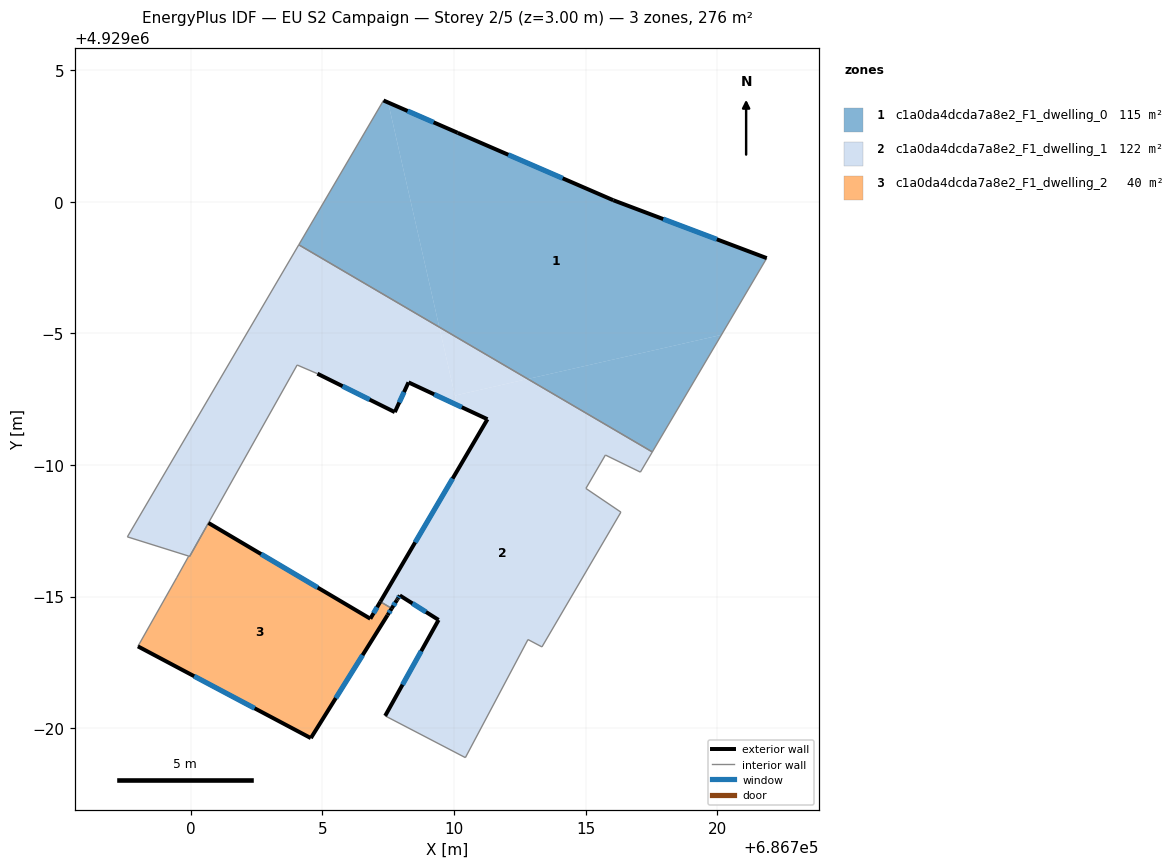
=== STOREY PLAN SPEC (per zone: floor XY polygon, exterior-wall plan segments, windows/doors) ===
zone 1: c1a0da4dcda7a8e2_F1_dwelling_0  (114.6 m²)
  floor: (686720.16, 4928994.94) (686721.88, 4928997.86) (686716.05, 4929000.05) (686710.14, 4929002.62) (686707.50, 4929003.77) (686709.44, 4928995.23) (686712.81, 4928993.26)
  floor: (686709.44, 4928995.23) (686707.50, 4929003.77) (686707.32, 4929003.84) (686704.11, 4928998.36)
  floor: (686717.54, 4928990.49) (686720.16, 4928994.94) (686712.81, 4928993.26)
  exterior wall: (686707.32, 4929003.84) – (686710.14, 4929002.62)  [3.1 m]
    window: (686708.24, 4929003.44) – (686709.23, 4929003.02)  [1.1 m²]
  exterior wall: (686710.14, 4929002.62) – (686716.05, 4929000.05)  [6.4 m]
    window: (686712.06, 4929001.78) – (686714.13, 4929000.89)  [2.4 m²]
  exterior wall: (686716.05, 4929000.05) – (686721.88, 4928997.86)  [6.2 m]
    window: (686717.95, 4928999.34) – (686719.99, 4928998.57)  [2.3 m²]
  interior walls: 3
zone 2: c1a0da4dcda7a8e2_F1_dwelling_1  (121.7 m²)
  floor: (686710.12, 4928992.27) (686709.44, 4928995.23) (686704.11, 4928998.36) (686697.59, 4928987.27) (686699.86, 4928986.56) (686699.99, 4928986.59) (686704.04, 4928993.79) (686704.81, 4928993.46) (686707.75, 4928992.00) (686708.27, 4928993.13)
  floor: (686699.99, 4928986.59) (686699.86, 4928986.56) (686699.92, 4928986.54) (686699.96, 4928986.52) (686704.04, 4928993.79)
  floor: (686713.34, 4928983.08) (686716.34, 4928988.21) (686715.01, 4928989.11) (686715.75, 4928990.38) (686717.08, 4928989.72) (686717.54, 4928990.49) (686712.81, 4928993.26) (686710.04, 4928992.63) (686710.12, 4928992.27) (686711.27, 4928991.74) (686707.20, 4928984.80) (686707.64, 4928984.55) (686707.84, 4928984.87) (686707.86, 4928984.91) (686707.94, 4928985.04) (686709.42, 4928984.11) (686707.39, 4928980.46) (686710.43, 4928978.88) (686712.81, 4928983.37)
  floor: (686712.81, 4928993.26) (686709.44, 4928995.23) (686710.04, 4928992.63)
  exterior wall: (686707.39, 4928980.46) – (686709.42, 4928984.11)  [4.2 m]
    window: (686708.05, 4928981.65) – (686708.76, 4928982.92)  [1.5 m²]
  exterior wall: (686709.42, 4928984.11) – (686707.94, 4928985.04)  [1.7 m]
    window: (686708.94, 4928984.41) – (686708.42, 4928984.74)  [0.6 m²]
  exterior wall: (686707.94, 4928985.04) – (686707.86, 4928984.91)  [0.2 m]
    window: (686707.92, 4928985.00) – (686707.89, 4928984.95)  [0.1 m²]
  exterior wall: (686707.86, 4928984.91) – (686707.84, 4928984.87)  [0.1 m]
  exterior wall: (686707.84, 4928984.87) – (686707.64, 4928984.55)  [0.4 m]
    window: (686707.77, 4928984.76) – (686707.70, 4928984.65)  [0.1 m²]
  exterior wall: (686707.20, 4928984.80) – (686711.27, 4928991.74)  [8.0 m]
    window: (686708.53, 4928987.06) – (686709.95, 4928989.48)  [2.9 m²]
  exterior wall: (686711.27, 4928991.74) – (686708.27, 4928993.13)  [3.3 m]
    window: (686710.30, 4928992.19) – (686709.25, 4928992.68)  [1.2 m²]
  exterior wall: (686708.27, 4928993.13) – (686707.75, 4928992.00)  [1.2 m]
    window: (686708.10, 4928992.77) – (686707.92, 4928992.37)  [0.5 m²]
  exterior wall: (686707.75, 4928992.00) – (686704.81, 4928993.46)  [3.3 m]
    window: (686706.80, 4928992.48) – (686705.77, 4928992.99)  [1.2 m²]
  interior walls: 15
zone 3: c1a0da4dcda7a8e2_F1_dwelling_2  (39.8 m²)
  floor: (686704.56, 4928979.62) (686707.48, 4928984.29) (686707.64, 4928984.55) (686707.20, 4928984.80) (686706.82, 4928984.16) (686700.67, 4928987.79) (686700.00, 4928986.59) (686699.96, 4928986.52) (686699.92, 4928986.54) (686699.47, 4928985.73) (686697.99, 4928983.11)
  exterior wall: (686707.64, 4928984.55) – (686707.48, 4928984.29)  [0.3 m]
    window: (686707.58, 4928984.46) – (686707.53, 4928984.37)  [0.1 m²]
  exterior wall: (686707.48, 4928984.29) – (686704.56, 4928979.62)  [5.5 m]
    window: (686706.53, 4928982.77) – (686705.51, 4928981.14)  [2.0 m²]
  exterior wall: (686704.56, 4928979.62) – (686697.99, 4928983.11)  [7.4 m]
    window: (686702.43, 4928980.75) – (686700.13, 4928981.97)  [2.7 m²]
  exterior wall: (686700.67, 4928987.79) – (686706.82, 4928984.16)  [7.1 m]
    window: (686702.67, 4928986.61) – (686704.82, 4928985.34)  [2.6 m²]
  exterior wall: (686706.82, 4928984.16) – (686707.20, 4928984.80)  [0.8 m]
    window: (686706.95, 4928984.37) – (686707.08, 4928984.59)  [0.3 m²]
  interior walls: 5

=== DERIVED (storey summary) ===
Building: EU S2 Campaign
Storey: 2 of 5  (floor level z = 3.00 m)
Storey gross floor area: 276.1 m²
Zones on this storey: 3
  - c1a0da4dcda7a8e2_F1_dwelling_0: floor 114.6 m²; exterior wall 15.7 m (47.2 m²); 3 window(s) 5.8 m²; WWR 12.2%
  - c1a0da4dcda7a8e2_F1_dwelling_1: floor 121.7 m²; exterior wall 22.4 m (67.1 m²); 8 window(s) 8.2 m²; WWR 12.2%
  - c1a0da4dcda7a8e2_F1_dwelling_2: floor 39.8 m²; exterior wall 21.1 m (63.4 m²); 5 window(s) 7.8 m²; WWR 12.2%
Zone adjacency (shared interzone walls):
  - c1a0da4dcda7a8e2_F1_dwelling_0 ↔ c1a0da4dcda7a8e2_F1_dwelling_1
  - c1a0da4dcda7a8e2_F1_dwelling_1 ↔ c1a0da4dcda7a8e2_F1_dwelling_2